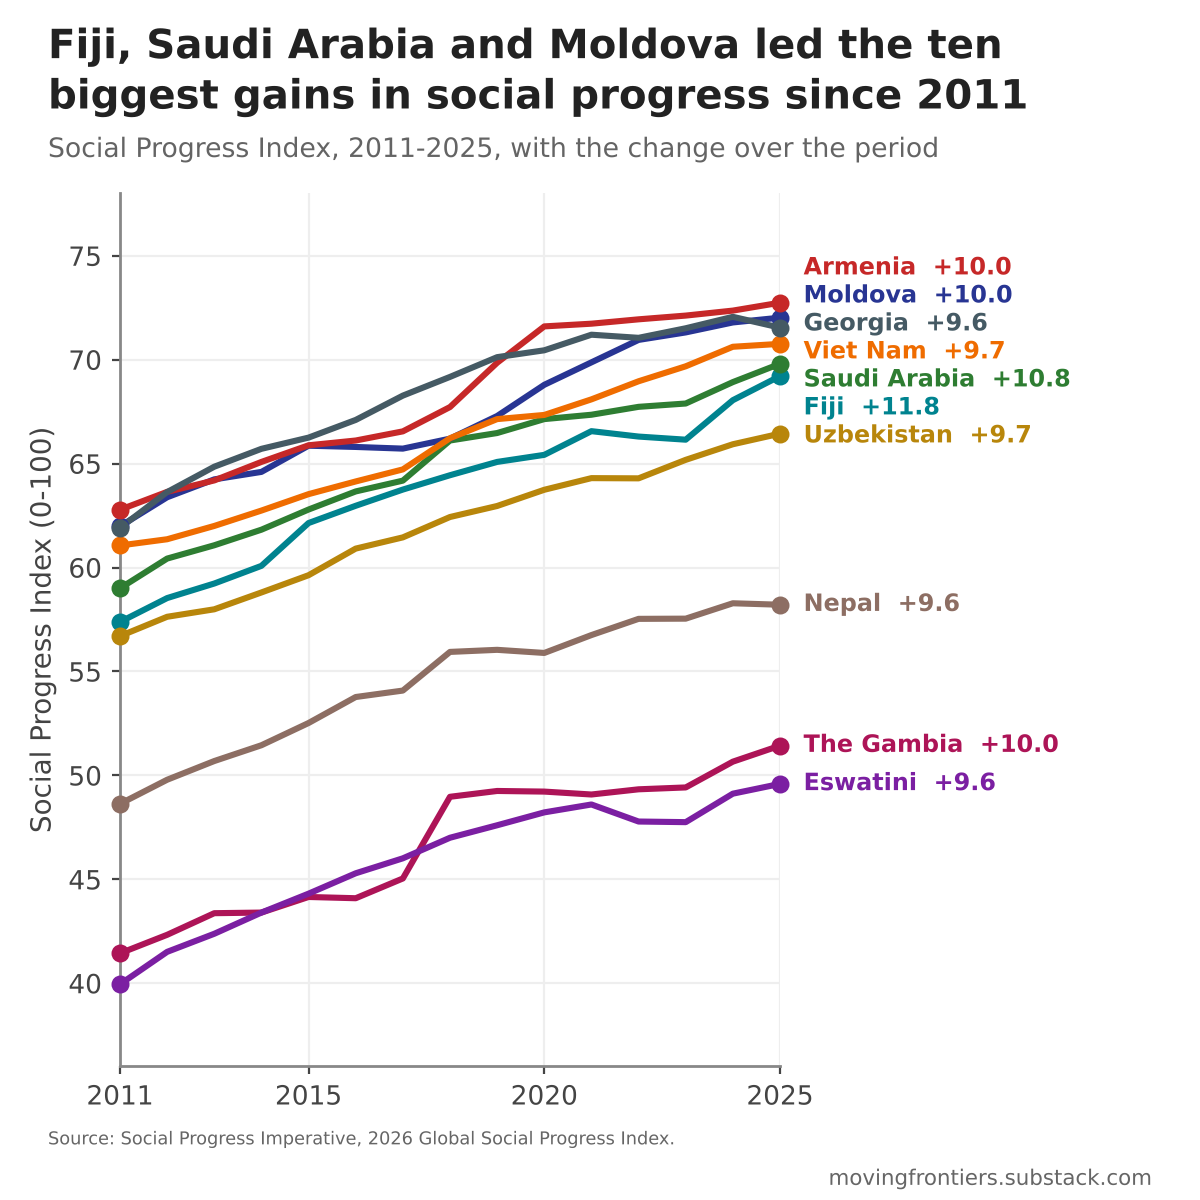

The data file committed next to this chart (first rows):
country, spicountrycode, spiyear, status, score_spi, score_nbmc, score_ws, score_sh, score_ps, score_abk, score_aic, score_hw, score_eq, score_pr, score_pfc, score_incl, score_aae, GDPpc, population
Armenia, ARM, 2011, Ranked, 62.78, 88.79, 77.95, 83.06, 84.01, 84.35, 50.0, 50.92, 45.72, 57.59, 50.9, 40.85, 39.18, 10439, 3044800
Armenia, ARM, 2012, Ranked, 63.64, 89.48, 78.27, 83.18, 84.11, 84.82, 56.07, 50.7, 46.31, 58.64, 51.79, 40.15, 40.2, 10990, 3027900
Armenia, ARM, 2013, Ranked, 64.19, 89.82, 79.36, 83.19, 84.23, 85.0, 58.0, 50.91, 46.95, 59.47, 52.07, 41.52, 39.81, 11796, 3024100
Armenia, ARM, 2014, Ranked, 65.08, 90.15, 80.36, 83.59, 84.63, 84.42, 66.17, 51.58, 47.45, 59.95, 52.41, 40.79, 39.45, 12194, 3022000
Armenia, ARM, 2015, Ranked, 65.88, 90.47, 81.09, 84.06, 85.41, 82.91, 70.75, 51.86, 47.26, 61.7, 53.14, 41.33, 40.63, 12667, 3013800
Armenia, ARM, 2016, Ranked, 66.11, 90.79, 81.44, 85.23, 85.67, 83.38, 67.83, 51.91, 48.07, 61.35, 54.42, 41.95, 41.27, 13113, 3004600
Armenia, ARM, 2017, Ranked, 66.55, 91.13, 82.54, 86.4, 84.68, 82.74, 68.37, 52.38, 49.81, 60.97, 55.4, 41.13, 43.06, 13193, 2992300
Armenia, ARM, 2018, Ranked, 67.72, 91.18, 82.54, 87.34, 85.38, 83.79, 72.23, 53.91, 50.33, 62.35, 58.66, 41.26, 43.65, 14244, 2979400
Armenia, ARM, 2019, Ranked, 69.85, 91.31, 83.07, 88.34, 85.76, 84.54, 73.49, 55.78, 50.5, 67.74, 62.68, 49.67, 45.37, 15037, 2969000
Armenia, ARM, 2020, Ranked, 71.6, 91.37, 82.6, 88.92, 87.24, 85.87, 77.19, 56.93, 52.23, 72.82, 66.45, 52.03, 45.52, 16215, 2962500
Armenia, ARM, 2021, Ranked, 71.73, 91.25, 83.08, 89.54, 86.93, 83.96, 79.61, 55.46, 52.72, 69.4, 66.81, 53.53, 48.48, 15053, 2961500
Armenia, ARM, 2022, Ranked, 71.94, 90.4, 83.44, 90.13, 86.44, 84.2, 80.41, 52.75, 53.73, 71.11, 66.09, 53.78, 50.79, 15922, 2962300
Armenia, ARM, 2023, Ranked, 72.12, 90.22, 83.27, 90.31, 86.73, 86.05, 80.64, 53.49, 54.37, 70.75, 66.22, 53.75, 49.71, 17886, 2969200
Armenia, ARM, 2024, Ranked, 72.36, 91.58, 82.48, 90.25, 86.75, 87.35, 83.21, 54.35, 54.46, 69.95, 66.44, 51.93, 49.55, 19403, 2964300
Armenia, ARM, 2025, Ranked, 72.74, 92.19, 82.81, 90.55, 87.01, 87.61, 83.79, 55.92, 56.99, 68.9, 67.51, 50.87, 48.76, 20079, 3033500
Fiji, FJI, 2011, Ranked, 57.38, 78.89, 75.59, 60.72, 75.55, 77.2, 42.77, 31.25, 67.0, 46.48, 64.85, 44.16, 24.07, 10167, 910419
Fiji, FJI, 2012, Ranked, 58.53, 79.09, 76.19, 63.56, 75.64, 78.31, 50.09, 31.82, 67.19, 46.48, 65.05, 43.36, 25.61, 10413, 912989
Fiji, FJI, 2013, Ranked, 59.23, 79.15, 76.83, 64.15, 75.78, 79.71, 53.98, 31.98, 67.43, 46.72, 65.12, 43.21, 26.69, 10538, 914918
Fiji, FJI, 2014, Ranked, 60.08, 79.26, 77.47, 64.87, 76.01, 78.96, 56.15, 30.64, 67.59, 47.5, 67.93, 46.7, 27.85, 11019, 916352
Fiji, FJI, 2015, Ranked, 62.14, 79.47, 78.12, 65.29, 75.73, 80.73, 56.54, 31.68, 67.74, 60.21, 68.84, 52.03, 29.33, 11621, 917585
Fiji, FJI, 2016, Ranked, 62.97, 79.68, 78.8, 66.4, 75.84, 80.17, 59.73, 31.43, 67.9, 63.79, 69.76, 51.77, 30.36, 12131, 918578
Fiji, FJI, 2017, Ranked, 63.75, 79.68, 79.47, 67.15, 76.3, 84.11, 62.26, 31.48, 68.0, 62.98, 69.78, 52.02, 31.82, 12420, 919166
Fiji, FJI, 2018, Ranked, 64.44, 79.61, 80.09, 68.0, 76.39, 85.04, 65.19, 31.79, 68.24, 63.02, 71.65, 51.63, 32.65, 13091, 918759
Fiji, FJI, 2019, Ranked, 65.08, 79.67, 80.77, 69.66, 76.48, 85.35, 66.65, 32.38, 68.42, 62.72, 70.9, 53.85, 34.12, 13613, 917180
Fiji, FJI, 2020, Ranked, 65.42, 79.92, 81.32, 70.05, 76.59, 84.13, 69.45, 32.15, 68.37, 61.5, 71.94, 54.56, 35.09, 13567, 914899
Fiji, FJI, 2021, Ranked, 66.56, 80.31, 81.8, 71.05, 76.71, 84.32, 71.22, 33.09, 68.56, 60.14, 71.44, 55.78, 44.28, 11255, 914963
Fiji, FJI, 2022, Ranked, 66.3, 79.96, 82.25, 71.94, 76.41, 83.85, 69.75, 31.54, 68.66, 59.75, 71.48, 54.86, 45.15, 10685, 916711
Fiji, FJI, 2023, Ranked, 66.15, 78.39, 82.54, 70.55, 76.27, 83.88, 71.49, 29.07, 68.19, 59.42, 73.14, 54.93, 45.92, 12762, 919422
Fiji, FJI, 2024, Ranked, 68.05, 79.15, 82.75, 70.79, 76.36, 82.57, 75.42, 32.16, 67.22, 67.69, 73.8, 57.76, 50.95, 13652, 924145
Fiji, FJI, 2025, Ranked, 69.21, 79.39, 82.92, 74.36, 76.09, 82.65, 75.42, 34.08, 67.74, 70.4, 73.98, 61.28, 52.15, 14104, 928784
Georgia, GEO, 2011, Ranked, 61.91, 84.55, 73.35, 69.63, 85.36, 85.86, 51.56, 44.02, 50.99, 66.46, 59.13, 34.23, 37.73, 11294, 3786695
Georgia, GEO, 2012, Ranked, 63.63, 84.69, 74.16, 72.33, 86.06, 87.07, 61.56, 44.98, 51.52, 65.73, 61.07, 35.43, 39.01, 12289, 3756441
Georgia, GEO, 2013, Ranked, 64.85, 84.99, 74.72, 75.5, 85.35, 87.69, 63.45, 45.66, 54.44, 68.72, 63.19, 35.46, 39.05, 13194, 3728874
Georgia, GEO, 2014, Ranked, 65.71, 85.35, 74.56, 77.75, 84.25, 85.67, 65.67, 47.63, 55.28, 70.66, 64.53, 35.15, 42.01, 13913, 3717668
Georgia, GEO, 2015, Ranked, 66.25, 85.73, 74.63, 79.16, 82.82, 85.2, 68.09, 48.04, 55.59, 72.72, 64.01, 35.43, 43.6, 14475, 3719414
Georgia, GEO, 2016, Ranked, 67.1, 86.32, 74.77, 80.34, 81.95, 85.61, 68.44, 48.16, 55.99, 74.3, 63.79, 36.18, 49.4, 14937, 3725276
Georgia, GEO, 2017, Ranked, 68.27, 86.56, 75.51, 81.36, 82.3, 85.62, 71.29, 49.17, 57.06, 76.14, 65.52, 37.42, 51.34, 15443, 3727505
Georgia, GEO, 2018, Ranked, 69.17, 86.57, 75.66, 82.79, 83.04, 85.48, 73.71, 50.47, 58.22, 75.69, 67.24, 38.41, 52.73, 16238, 3728004
Georgia, GEO, 2019, Ranked, 70.12, 86.8, 76.87, 84.01, 84.05, 85.07, 75.03, 51.53, 58.44, 75.26, 69.34, 40.9, 54.17, 17229, 3726549
Georgia, GEO, 2020, Ranked, 70.45, 87.08, 77.59, 85.25, 84.27, 84.16, 75.27, 52.45, 58.74, 70.85, 69.05, 44.94, 55.82, 18187, 3720161
Georgia, GEO, 2021, Ranked, 71.2, 86.67, 78.45, 86.59, 84.46, 85.34, 76.1, 54.13, 59.34, 71.51, 69.3, 45.48, 57.0, 17031, 3722716
Georgia, GEO, 2022, Ranked, 71.05, 86.11, 77.93, 87.8, 83.93, 85.7, 75.64, 52.23, 59.23, 70.74, 68.78, 46.42, 58.08, 18916, 3708610
Georgia, GEO, 2023, Ranked, 71.51, 85.46, 78.33, 88.99, 84.12, 85.25, 76.21, 50.27, 58.99, 73.85, 70.47, 47.23, 58.89, 20967, 3712502
Georgia, GEO, 2024, Ranked, 72.06, 87.53, 78.77, 90.28, 84.27, 85.61, 74.43, 53.23, 59.24, 73.23, 70.56, 48.88, 58.7, 22591, 3715483
Georgia, GEO, 2025, Ranked, 71.54, 88.44, 80.07, 91.65, 84.5, 86.01, 74.01, 54.62, 60.01, 63.6, 68.87, 48.83, 57.89, 25001, 3673850
Gambia, The, GMB, 2011, Ranked, 41.44, 51.08, 42.2, 35.59, 61.5, 40.27, 34.12, 46.86, 58.47, 41.34, 37.87, 38.32, 9.63, 2824, 1926630
Gambia, The, GMB, 2012, Ranked, 42.33, 52.71, 43.03, 37.4, 62.86, 40.11, 39.52, 47.17, 58.8, 38.04, 38.43, 39.78, 10.05, 2520, 1983784
Gambia, The, GMB, 2013, Ranked, 43.37, 53.69, 44.3, 39.04, 64.55, 42.37, 40.61, 47.83, 59.68, 37.92, 39.06, 40.97, 10.42, 2575, 2043094
Gambia, The, GMB, 2014, Ranked, 43.4, 54.13, 44.98, 39.68, 64.82, 43.47, 39.91, 47.56, 59.41, 34.92, 39.74, 41.48, 10.75, 2572, 2103820
Gambia, The, GMB, 2015, Ranked, 44.15, 54.43, 45.59, 40.37, 64.44, 45.27, 42.43, 47.43, 59.06, 36.15, 41.41, 41.94, 11.25, 2465, 2164528
Gambia, The, GMB, 2016, Ranked, 44.09, 54.6, 45.74, 40.31, 63.1, 47.43, 42.52, 46.42, 56.81, 35.48, 42.5, 42.41, 11.76, 2496, 2224529
Gambia, The, GMB, 2017, Ranked, 45.04, 55.05, 46.53, 41.06, 63.44, 48.88, 43.28, 45.85, 59.49, 36.96, 44.01, 43.63, 12.25, 2478, 2283769
Gambia, The, GMB, 2018, Ranked, 48.97, 55.55, 46.72, 41.22, 62.59, 53.15, 47.56, 45.23, 58.5, 63.08, 51.23, 47.02, 15.84, 2533, 2342189
Gambia, The, GMB, 2019, Ranked, 49.25, 55.7, 47.47, 40.08, 60.56, 54.89, 50.76, 43.37, 55.14, 66.25, 51.9, 47.68, 17.18, 2651, 2399632
Gambia, The, GMB, 2020, Ranked, 49.22, 56.1, 47.22, 41.45, 58.77, 57.42, 46.97, 42.69, 56.81, 66.23, 51.58, 46.91, 18.49, 2751, 2456844
Gambia, The, GMB, 2021, Ranked, 49.08, 56.06, 47.23, 40.74, 56.99, 57.64, 47.37, 42.63, 55.46, 66.6, 52.1, 46.72, 19.4, 2702, 2515733
Gambia, The, GMB, 2022, Ranked, 49.33, 54.23, 48.08, 41.35, 55.64, 57.1, 50.7, 43.44, 56.87, 66.72, 52.39, 45.39, 20.03, 2778, 2576010
Gambia, The, GMB, 2023, Ranked, 49.42, 53.33, 48.62, 41.6, 54.2, 58.76, 52.23, 43.38, 57.14, 66.94, 52.77, 43.4, 20.71, 2863, 2636470
Gambia, The, GMB, 2024, Ranked, 50.66, 56.03, 49.83, 42.52, 56.2, 60.88, 50.44, 45.89, 56.63, 68.95, 54.69, 44.29, 21.6, 2932, 2697845
Gambia, The, GMB, 2025, Ranked, 51.43, 57.67, 50.21, 43.77, 57.01, 62.71, 49.14, 46.74, 55.82, 69.22, 57.13, 45.86, 21.91, 3031, 2759988
... 90 more rows
